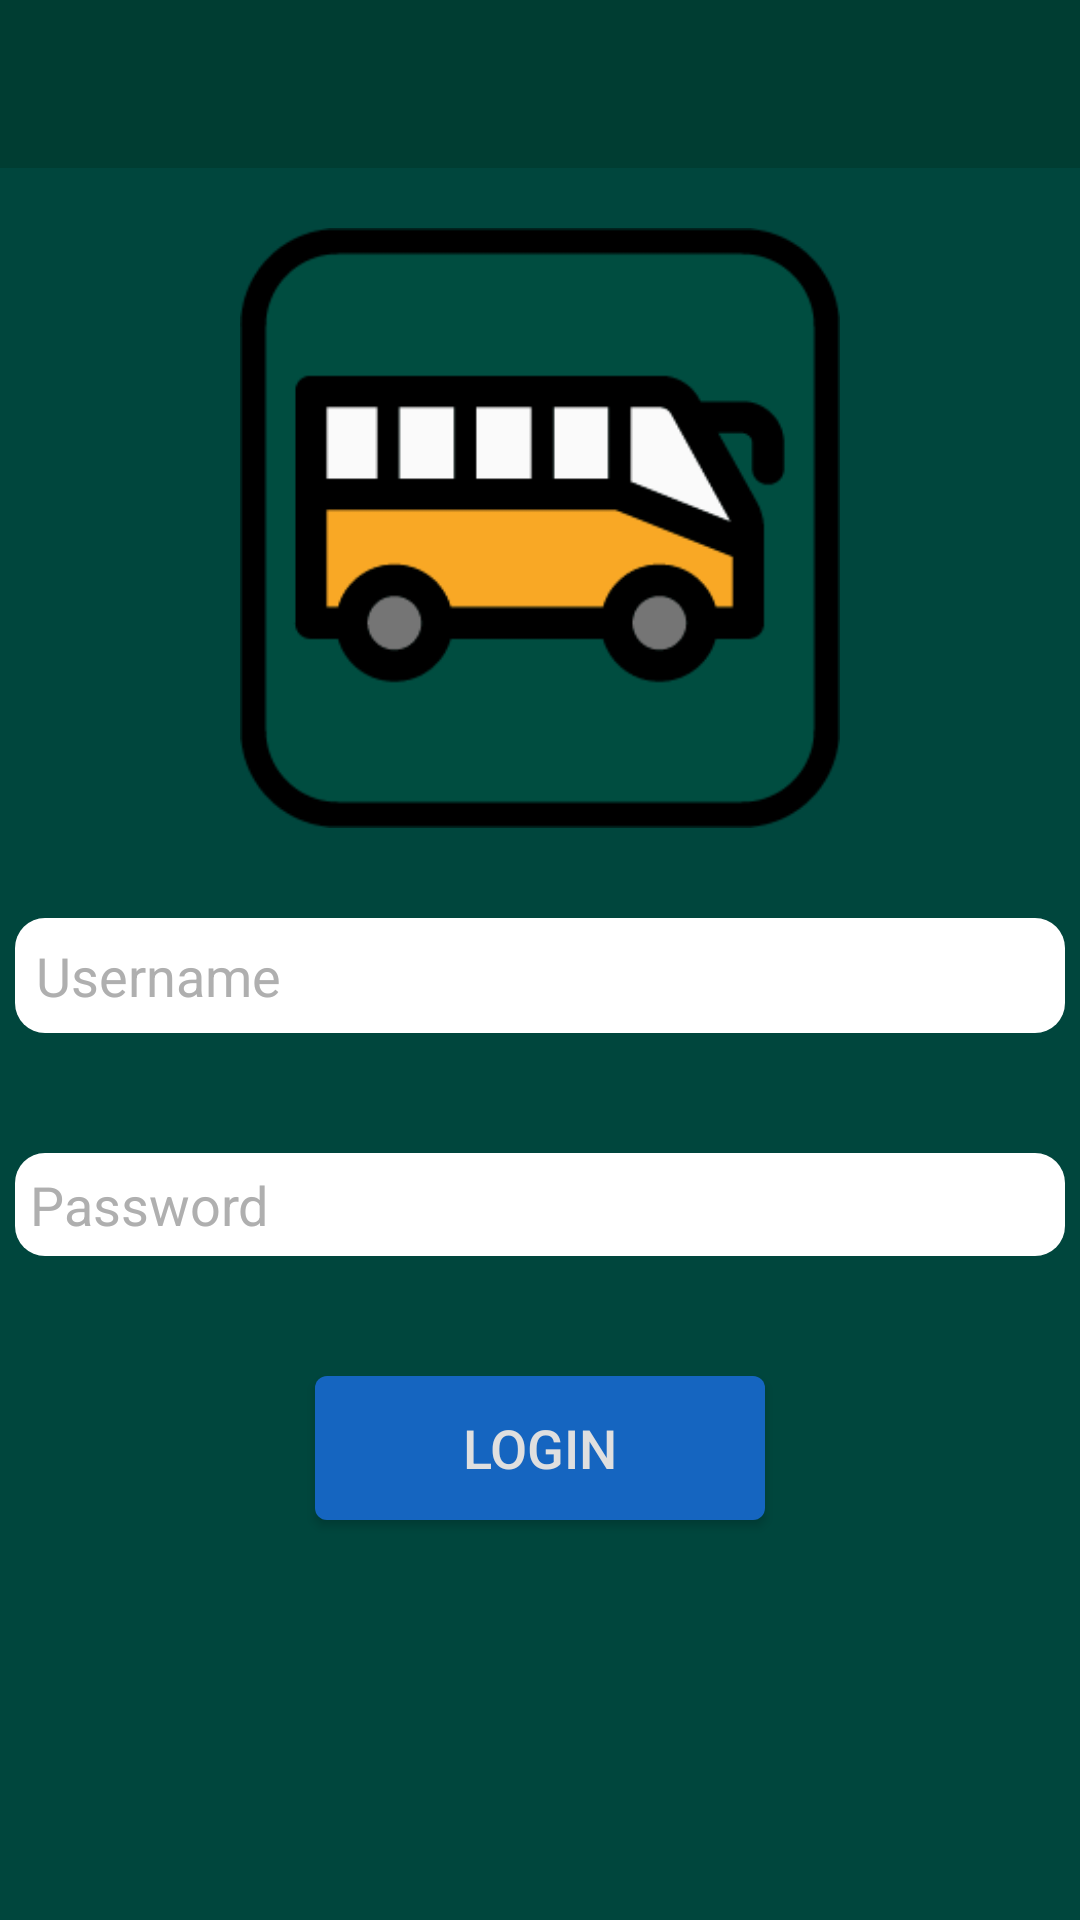

Write the Android layout XML for this screen, with the resource values it uses.
<!-- AndroidManifest.xml: application theme AppFullScreenTheme -->
<!-- res/layout/activity_main.xml -->
<?xml version="1.0" encoding="utf-8"?>
<LinearLayout xmlns:android="http://schemas.android.com/apk/res/android"
    xmlns:app="http://schemas.android.com/apk/res-auto"
    xmlns:tools="http://schemas.android.com/tools"
    android:layout_width="match_parent"
    android:layout_height="match_parent"
    android:orientation="vertical"
    android:background="?attr/colorPrimary"
    tools:context="com.example.karan.myapplication.activities.MainActivity">

    <android.support.v7.widget.Toolbar
        android:id="@+id/toolbar2"
        android:layout_width="match_parent"
        android:layout_height="wrap_content"
        android:background="?attr/colorPrimaryDark"/>

    <ImageView
        android:id="@+id/imageView"
        android:layout_width="200dp"
        android:layout_height="200dp"
        android:layout_gravity="center_horizontal"
        android:layout_marginTop="20dp"
        android:layout_marginBottom="30dp"
        app:srcCompat="@drawable/bus"
        tools:ignore="ContentDescription"/>

    <EditText
        android:id="@+id/editTextName"
        style="@style/Widget.AppCompat.Light.AutoCompleteTextView"
        android:layout_width="match_parent"
        android:layout_height="wrap_content"
        android:layout_marginBottom="40dp"
        android:layout_marginEnd="5dp"
        android:layout_marginStart="5dp"
        android:background="@drawable/rectangle2"
        android:hint="Username"
        android:maxLines="1"
        android:padding="7dp"
        android:selectAllOnFocus="false"
        android:textColor="@color/grey"
        android:textColorHint="#afafaf"
        tools:text="1" />

        <EditText
            android:id="@+id/editTextPass"
            android:layout_width="match_parent"
            android:layout_height="wrap_content"
            android:layout_marginBottom="40dp"
            android:layout_marginEnd="5dp"
            android:layout_marginStart="5dp"
            android:background="@drawable/rectangle2"
            android:fontFamily="sans-serif"
            android:hint="Password"
            android:inputType="none"
            android:maxLines="1"
            android:padding="5dp"
            android:password="true"
            android:textColor="@color/grey"
            android:textColorHint="#afafaf"
            tools:text="1" />

        <Button
            android:id="@+id/btnSubmit"
            android:layout_width="150dp"
            android:layout_height="wrap_content"
            android:layout_marginBottom="20dp"
            android:layout_gravity="center_horizontal"
            android:background="@drawable/button"
            android:text="Login"
            android:textColor="#dfdfdf"
            android:textSize="18sp" />

</LinearLayout>
<!-- resources referenced by this layout -->
<resources>
  <color name="grey">#90080808</color>
  <!-- drawable bus: png bitmap (drawable, 6614 bytes) -->
  <!-- drawable button (drawable) -->
  <?xml version="1.0" encoding="utf-8"?>
  <shape xmlns:android="http://schemas.android.com/apk/res/android">
      <solid android:color="#1565c0"></solid>
  
      <corners
          android:radius="4dp"/>
  </shape>
  <!-- drawable rectangle2 (drawable) -->
  <?xml version="1.0" encoding="utf-8"?>
  <shape xmlns:android="http://schemas.android.com/apk/res/android">
      <solid android:color="#fff"></solid>
      <corners
          android:radius="10dp"></corners>
  </shape>
  <style name="AppFullScreenTheme" parent="Theme.AppCompat.Light.NoActionBar">
          <item name="android:windowNoTitle">true</item>
          <item name="android:windowActionBar">true</item>
          <item name="android:windowFullscreen">false</item>
          <item name="android:windowContentOverlay">@null</item>
          <item name="colorPrimaryDark">@color/notification_bar</item>
          <item name="colorPrimary">@color/green</item>
      </style>
  <color name="notification_bar">#003d32</color>
  <color name="green">#00463d</color>
</resources>
